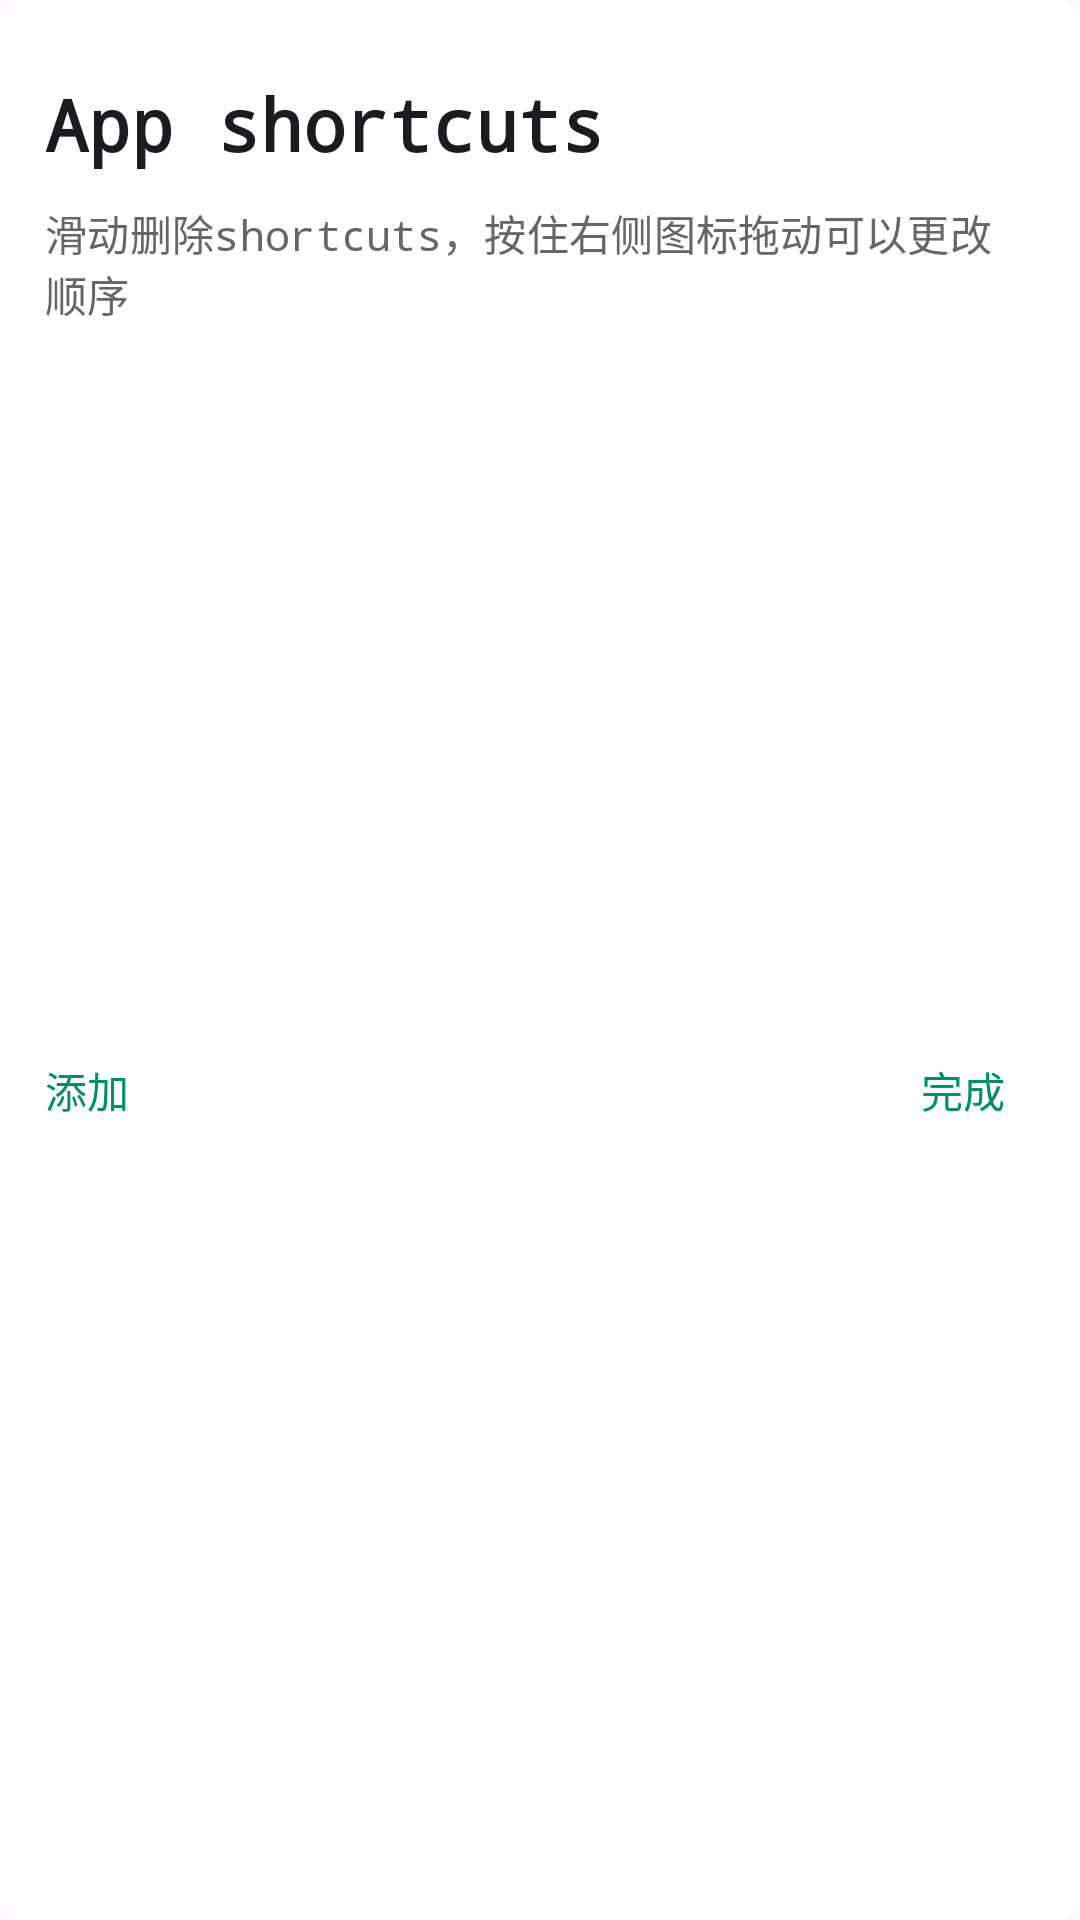

Write the Android layout XML for this screen, with the resource values it uses.
<!-- AndroidManifest.xml: application theme AppTheme -->
<!-- res/layout/dialog_appshortcuts.xml -->
<?xml version="1.0" encoding="utf-8"?>
<androidx.constraintlayout.widget.ConstraintLayout xmlns:android="http://schemas.android.com/apk/res/android"
    android:layout_width="match_parent"
    android:layout_height="wrap_content"
    xmlns:tools="http://schemas.android.com/tools"
    android:paddingTop="15dp"
    android:paddingBottom="15dp"
    android:background="@drawable/bg_dialog_four"
    xmlns:app="http://schemas.android.com/apk/res-auto">

    <TextView
        android:layout_marginLeft="15dp"
        app:layout_constraintTop_toTopOf="parent"
        app:layout_constraintLeft_toLeftOf="parent"
        android:layout_marginTop="10dp"
        android:id="@+id/title"
        android:text="App shortcuts"
        android:textAppearance="@style/TextAppearance.Owl.Headline5"
        android:layout_width="match_parent"
        android:layout_height="wrap_content" />

    <TextView
        android:layout_marginLeft="15dp"
        app:layout_constraintTop_toBottomOf="@id/title"
        app:layout_constraintLeft_toLeftOf="parent"
        android:layout_marginTop="10dp"
        android:id="@+id/des"
        android:text="滑动删除shortcuts，按住右侧图标拖动可以更改顺序"
        android:paddingRight="20dp"
        android:textAppearance="@style/TextAppearance.Owl.Subtitle2"
        android:layout_width="match_parent"
        android:layout_height="wrap_content" />

    <androidx.recyclerview.widget.RecyclerView
        android:id="@+id/rv_shortcuts"
        android:scrollbars="vertical"
        app:layout_constraintTop_toBottomOf="@id/des"
        android:layout_marginTop="10dp"
        app:layout_constraintLeft_toLeftOf="parent"
        app:layout_constraintRight_toRightOf="parent"
        app:layoutManager="androidx.recyclerview.widget.LinearLayoutManager"
        tools:listitem="@layout/item_app_shortcuts"
        android:layout_width="match_parent"
        android:layout_height="200dp" />

    <TextView
        app:layout_constraintTop_toBottomOf="@id/rv_shortcuts"
        app:layout_constraintLeft_toLeftOf="@id/rv_shortcuts"
        android:id="@+id/tv_addcuts"
        android:layout_marginTop="20dp"
        android:textColor="@color/c_008f68"
        android:text="添加"
        android:padding="15dp"
        android:background="?android:selectableItemBackground"
        android:layout_marginRight="10dp"
        android:layout_width="wrap_content"
        android:layout_height="wrap_content" />

    <TextView
        android:id="@+id/tv_ok"
        app:layout_constraintTop_toBottomOf="@id/rv_shortcuts"
        app:layout_constraintRight_toRightOf="parent"
        android:layout_marginTop="20dp"
        android:textColor="@color/c_008f68"
        android:text="完成"
        android:padding="15dp"
        android:background="?android:selectableItemBackground"
        android:layout_marginRight="10dp"
        android:layout_width="wrap_content"
        android:layout_height="wrap_content" />
</androidx.constraintlayout.widget.ConstraintLayout>
<!-- res/layout/item_app_shortcuts.xml (included above) -->
<?xml version="1.0" encoding="utf-8"?>
<layout xmlns:android="http://schemas.android.com/apk/res/android"
    xmlns:tools="http://schemas.android.com/tools"
    xmlns:app="http://schemas.android.com/apk/res-auto">

    <data>

        <variable
            name="item"
            type="android.content.pm.ShortcutInfo" />
    </data>

    <androidx.constraintlayout.widget.ConstraintLayout
        android:background="?android:selectableItemBackground"
        android:layout_width="match_parent"
        android:layout_height="40dp">

        <TextView
            app:layout_constraintTop_toTopOf="parent"
            app:layout_constraintLeft_toLeftOf="parent"
            android:id="@+id/tv_feedtitle"
            tools:text="少数派"
            android:text="@{item.longLabel}"
            android:gravity="center_vertical"
            android:textAppearance="@style/TextAppearance.Owl.Subtitle1"
            android:paddingLeft="15dp"
            android:layout_width="match_parent"
            android:layout_height="40dp" />

        <ImageView
            android:src="@drawable/drag_reorder_52px"
            app:layout_constraintRight_toRightOf="parent"
            app:layout_constraintTop_toTopOf="parent"
            app:layout_constraintBottom_toBottomOf="parent"
            android:paddingLeft="15dp"
            android:paddingRight="15dp"
            android:layout_width="wrap_content"
            android:layout_height="match_parent" />
    </androidx.constraintlayout.widget.ConstraintLayout>
</layout>
<!-- resources referenced by this layout -->
<resources>
  <color name="c_008f68">#008f68</color>
  <!-- drawable bg_dialog_four (drawable) -->
  <?xml version="1.0" encoding="utf-8"?>
  <shape xmlns:android="http://schemas.android.com/apk/res/android"
      android:shape="rectangle">
      <solid android:color="@color/view_color" />
      <corners android:radius="8dp" />
  </shape>
  <style name="TextAppearance.Owl.Headline5" parent="TextAppearance.MaterialComponents.Headline5">
      <item name="fontFamily">@font/work_sans_bold</item>
      <item name="android:textStyle">bold</item>
    </style>
  <style name="TextAppearance.Owl.Subtitle1" parent="TextAppearance.MaterialComponents.Subtitle1">
      <item name="fontFamily">@font/work_sans_medium</item>
      <item name="lineHeight">22sp</item>
    </style>
  <style name="TextAppearance.Owl.Subtitle2" parent="TextAppearance.MaterialComponents.Subtitle2">
      <item name="fontFamily">@font/work_sans_medium</item>
      <item name="android:textColor">@color/c_666</item>
    </style>
  <color name="view_color">#ffffff</color>
  <color name="c_666">#666666</color>
  <color name="root_color">#efefef</color>
  <style name="Widget.Reply.NavigationView" parent="Widget.MaterialComponents.NavigationView">
          
          <item name="insetForeground">@android:color/transparent</item>
          
          <item name="android:background">@android:color/transparent</item>
          <item name="elevation">0dp</item>
          <item name="itemTextAppearance">?attr/textAppearanceBody2</item>
          <item name="itemTextColor">@color/color_on_surface_emphasis_medium</item>
          <item name="itemIconTint">@color/color_on_surface_emphasis_medium</item>
      </style>
  <style name="TextAppearance.Owl.Headline1" parent="TextAppearance.MaterialComponents.Headline1">
      <item name="fontFamily">@font/work_sans_bold</item>
      <item name="android:textStyle">bold</item>
    </style>
  <style name="TextAppearance.Owl.Headline2" parent="TextAppearance.MaterialComponents.Headline2">
      <item name="fontFamily">@font/work_sans_bold</item>
      <item name="android:textStyle">bold</item>
    </style>
  <style name="TextAppearance.Owl.Headline3" parent="TextAppearance.MaterialComponents.Headline3">
      <item name="fontFamily">@font/work_sans_bold</item>
      <item name="android:textStyle">bold</item>
    </style>
  <style name="TextAppearance.Owl.Headline4" parent="TextAppearance.MaterialComponents.Headline4">
      <item name="fontFamily">@font/work_sans_bold</item>
      <item name="android:textStyle">bold</item>
      <item name="android:textColor">?android:attr/textColorPrimary</item>
      <item name="lineHeight">40sp</item>
    </style>
  <style name="TextAppearance.Owl.Headline6" parent="TextAppearance.MaterialComponents.Headline6">
      <item name="fontFamily">@font/work_sans_medium</item>
      <item name="android:textStyle">bold</item>
      <item name="lineHeight">28sp</item>
    </style>
  <style name="TextAppearance.Owl.Body1" parent="TextAppearance.MaterialComponents.Body1">
      <item name="fontFamily">@font/work_sans</item>
      <item name="lineHeight">28sp</item>
    </style>
  <style name="TextAppearance.Owl.Body2" parent="TextAppearance.MaterialComponents.Body2">
      <item name="fontFamily">@font/work_sans</item>
      <item name="lineHeight">16sp</item>
    </style>
  <style name="TextAppearance.Owl.Button" parent="TextAppearance.MaterialComponents.Button">
      <item name="fontFamily">@font/work_sans_bold</item>
      <item name="android:textStyle">bold</item>
    </style>
  <style name="TextAppearance.Owl.Caption" parent="TextAppearance.MaterialComponents.Caption">
      <item name="fontFamily">@font/work_sans</item>
    </style>
  <style name="TextAppearance.Owl.Overline" parent="TextAppearance.MaterialComponents.Overline">
      <item name="fontFamily">@font/work_sans</item>
    </style>
</resources>
